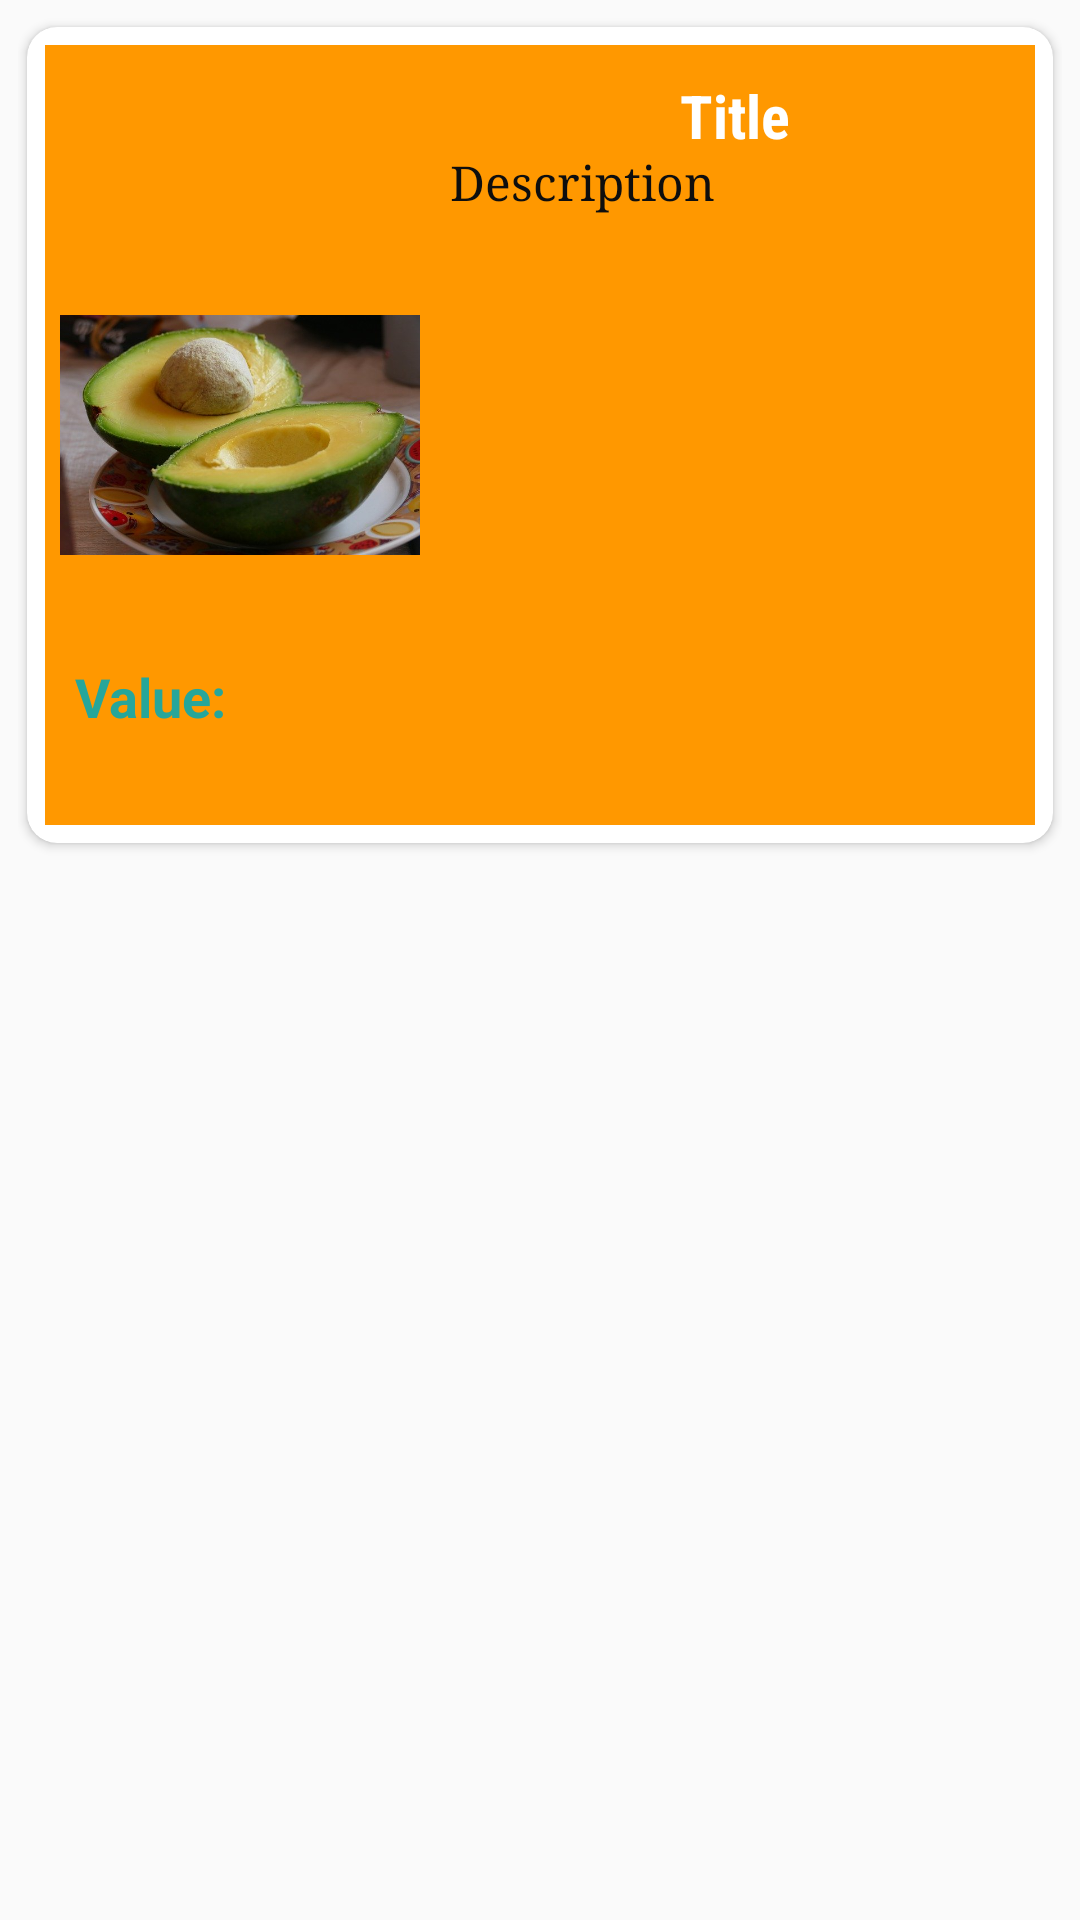

Here is an Android app screen rendered from its layout file. Give the layout XML and the strings, colors and styles it references.
<!-- AndroidManifest.xml: application theme AppTheme -->
<!-- res/layout/custom_list.xml -->
<?xml version="1.0" encoding="utf-8"?>
<RelativeLayout xmlns:android="http://schemas.android.com/apk/res/android"
    xmlns:app="http://schemas.android.com/apk/res-auto"
    xmlns:tools="http://schemas.android.com/tools"
    android:padding="6dp"
    android:layout_width="match_parent"
    android:layout_height="match_parent">

    <androidx.cardview.widget.CardView
        android:layout_width="match_parent"
        android:layout_height="wrap_content"
        app:cardCornerRadius="10dp"
        app:contentPadding="6dp"
        android:layout_margin="3dp"
        android:focusable="true"
        android:scrollbars="vertical">

    <RelativeLayout
        android:layout_width="match_parent"
        android:layout_height="wrap_content"
        android:background="#FF9800"
        android:padding="5dp">

        <ImageView
            android:id="@+id/image"
            android:layout_width="120dp"
            android:layout_height="250dp"
            android:layout_alignParentStart="true"
            android:layout_alignParentTop="true"
            android:src="@drawable/aguacate"
            tools:ignore="ContentDescription" />

        <TextView
            android:id="@+id/title"
            android:layout_width="243dp"
            android:layout_height="wrap_content"
            android:layout_alignParentStart="true"
            android:layout_alignParentTop="true"
            android:layout_marginStart="130dp"
            android:layout_marginTop="5dp"
            android:fontFamily="sans-serif-condensed"
            android:text="@string/title"
            android:textAlignment="center"
            android:textColor="@android:color/white"
            android:textSize="20sp"
            android:textStyle="bold" />

        <TextView
            android:id="@+id/description"
            android:layout_width="243dp"
            android:layout_height="wrap_content"
            android:layout_alignParentStart="true"
            android:layout_alignParentTop="true"
            android:layout_marginStart="130dp"
            android:layout_marginTop="30dp"
            android:fontFamily="serif"
            android:text="@string/description"
            android:textColor="#0E0E0E"
            android:textSize="16sp" />

        <TextView
            android:id="@+id/value"
            android:layout_width="wrap_content"
            android:layout_height="wrap_content"
            android:layout_alignParentStart="true"
            android:layout_alignParentTop="true"
            android:layout_marginStart="5dp"
            android:layout_marginTop="200dp"
            android:text="@string/value"
            android:textSize="18sp"
            android:textAlignment="center"
            android:textStyle="bold"
            android:textColor="#26A69A" />

    </RelativeLayout>
    </androidx.cardview.widget.CardView>
</RelativeLayout>
<!-- resources referenced by this layout -->
<resources>
  <!-- drawable aguacate: jpg bitmap (drawable, 44144 bytes) -->
  <string name="description">Description</string>
  <string name="title">Title</string>
  <string name="value">Value:</string>
  <style name="AppTheme" parent="Theme.AppCompat.Light.DarkActionBar">
          
          <item name="colorPrimary">@color/colorPrimary</item>
          <item name="colorPrimaryDark">#3F51B5</item>
          <item name="colorAccent">@color/colorAccent</item>
      </style>
  <color name="colorPrimary">#0097A7</color>
  <color name="colorAccent">#03DAC5</color>
</resources>
